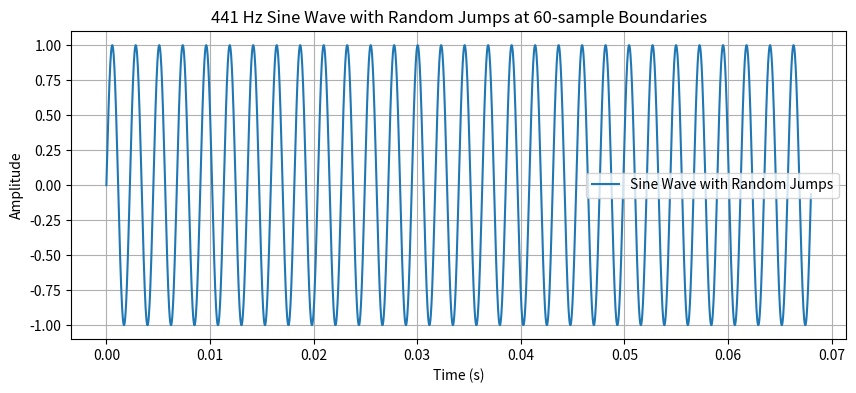
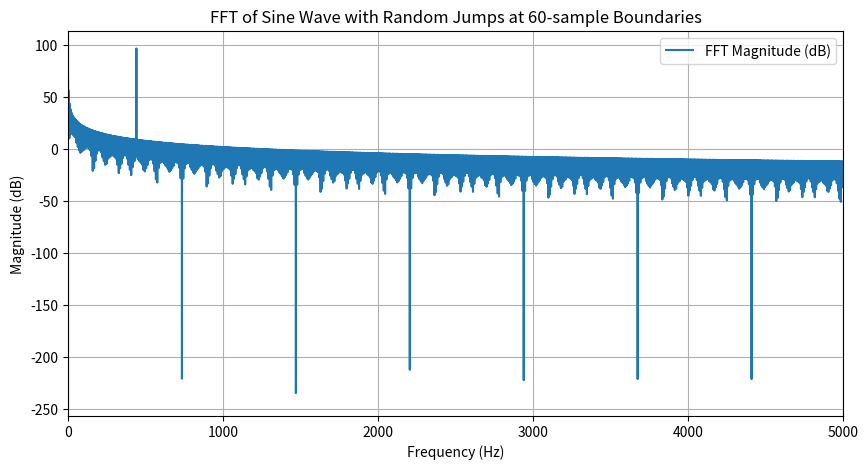

Write the Python code that produced these figures, in order.
#!/usr/bin/env python3
# -*- coding: utf-8 -*-
"""
Created on Sun Jan 26 12:25:42 2025

[redacted]
"""

# we build a 441 Hz sime wave sampled at 44.1 kHz that has random jumps in either 
# direction at 60-sample boundaries 1-2 times per second. 
# The spectral noise can clearly be seen, and it is hard to filter it at the output,
# in particular when the input signal is not a sine wave but a music signal containing
# a wild mix of frequencies. 

import numpy as np
import matplotlib.pyplot as plt

fs = 44100  # Sampling rate
f = 441     # Frequency of sine wave
duration = 3  # Duration in seconds
samples = duration * fs

t = np.arange(samples) / fs
sine_wave = np.sin(2 * np.pi * f * t)

# Find 60-sample boundaries
boundary_positions = np.arange(60, samples, 60)

# Select random boundaries for jumps (1-2 per second)
num_jumps = np.random.randint(duration, 2 * duration)  # 1-2 jumps per second
jump_indices = np.random.choice(boundary_positions, num_jumps, replace=False)

# Generate random jump magnitudes (±10% of local amplitude)
jump_magnitudes = np.random.uniform(-0.1, 0.1, num_jumps) * sine_wave[jump_indices]

# Apply jumps
for idx, mag in zip(jump_indices, jump_magnitudes):
    sine_wave[idx:] += mag  # Offset all future samples

# Plot the wave (first 3000 samples for visibility)
plt.figure(figsize=(10, 4))
plt.plot(t[:3000], sine_wave[:3000], label="Sine Wave with Random Jumps")
plt.xlabel("Time (s)")
plt.ylabel("Amplitude")
plt.title("441 Hz Sine Wave with Random Jumps at 60-sample Boundaries")
plt.grid()
plt.legend()
plt.show()

# Compute FFT
fft_spectrum = np.fft.fft(sine_wave)
frequencies = np.fft.fftfreq(samples, d=1/fs)
magnitude = np.abs(fft_spectrum)[:samples // 2]
frequencies = frequencies[:samples // 2]

# Plot FFT
plt.figure(figsize=(10, 5))
plt.plot(frequencies, 20 * np.log10(magnitude), label="FFT Magnitude (dB)")
plt.xlabel("Frequency (Hz)")
plt.ylabel("Magnitude (dB)")
plt.title("FFT of Sine Wave with Random Jumps at 60-sample Boundaries")
plt.xlim(0, 5000)  # Focus on relevant range
plt.grid()
plt.legend()
plt.show()
